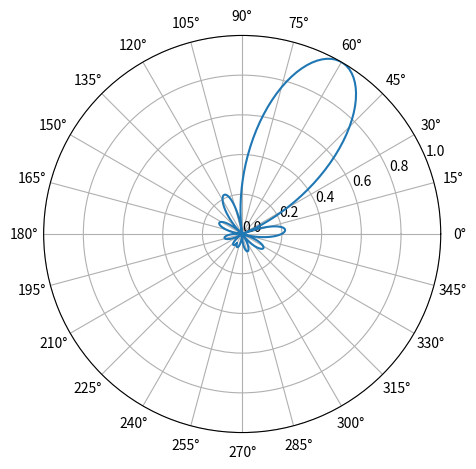

The script that saved this image:
import numpy as np
import matplotlib.pyplot as plt

theta = np.linspace(-np.pi, np.pi, 300) + np.pi / 3
r = np.abs(np.sinc(1.5 * (theta - np.pi / 3)))

fig = plt.figure()
ax = fig.add_subplot(1, 1, 1, polar=True)
print(f"{type(ax)=}")

ax.plot(theta, r)
ax.set_rmax(1.0)
ax.set_rticks(np.arange(0, 1.1, 0.2))
ax.set_thetagrids(np.arange(0, 360, 15))
plt.tight_layout()
plt.show()
